5-way image classification set "data" from GitHub (guidouche/DataMiningProject); label vocabulary: etoile, lune, nuage, para, soleil.

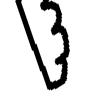
Label: nuage

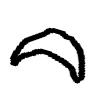
Label: lune

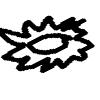
Label: soleil

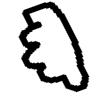
Label: nuage

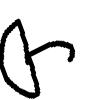
Label: para

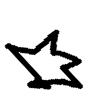
Label: etoile
